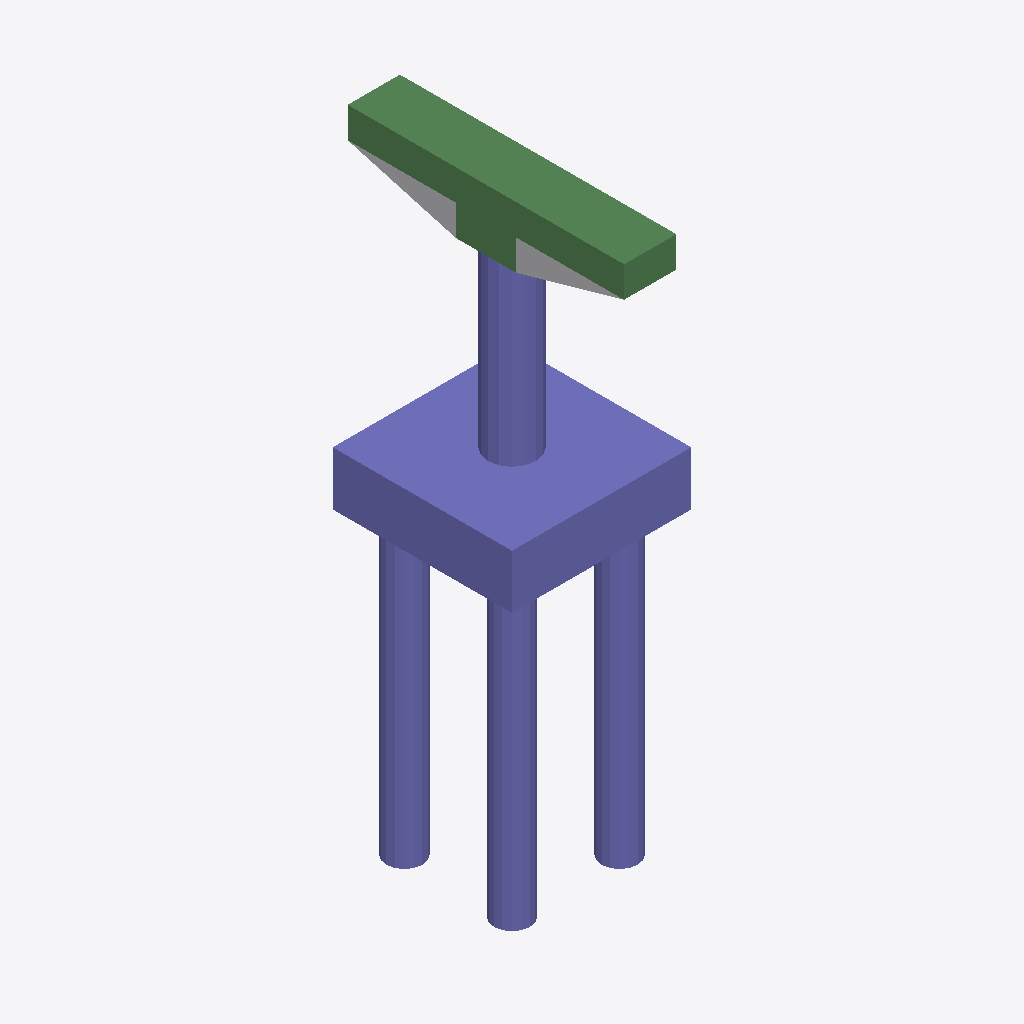
Isometric view of an IFC building model (IFC-SPF (STEP), schema IFC4, length unit foot), seen from the south-west, elements coloured by IFC class: 32 columns (violet), 8 beams (green), 1 other element (light grey).
Extent 6.0 m × 9.2 m × 19.9 m (x, y, z). Storeys (2): L1 at 0.00 m; L2 at 3.66 m. Elements (51): 42 IfcColumn, 8 IfcBeam, 1 IfcBuildingElementProxy.

HEADER;
FILE_DESCRIPTION(('ViewDefinition [ReferenceView_V1.2]','RevitIdentifiers [ContentGUID: e89995fd-32b3-419d-83c3-df17eb283580, VersionGUID: 510140da-8571-4b30-8f9d-b59ad2908ad5, NumberOfSaves: 0]','CoordinateReference [CoordinateBase: Shared Coordinates]','ExchangeRequirement [Structural]'),'2;1');
FILE_NAME('M_45_2L_OF_P_Sub_updated.ifc','2026-06-12T00:55:36+05:30',(''),(''),'ODA SDAI 25.12','Autodesk - Revit 27.0.20.10 (ENU) - 27.0.20.10','');
FILE_SCHEMA(('IFC4'));
ENDSEC;
DATA;
#27=IFCPROJECT('3ecPNzChD1dOF3tnSKryfm',#6,'Project Number',$,$,'Project Name','Project Status',(#22),#2410);
#41=IFCSITE('3ecPNzChD1dOF3tnSKryfo',#6,'The site:1246203',$,$,#40,$,$,.ELEMENT.,(42,21,31,401672),(-71,-3,-24,-345703),0.0,$,$);
#31=IFCBUILDING('3ecPNzChD1dOF3tnSKryfn',#6,'Building Name',$,$,#30,$,'Building Name',.ELEMENT.,$,$,#28);
#34=IFCBUILDINGSTOREY('2JF4e6axWHqu3u0C1FZlmi',#6,'L1',$,$,#33,$,'L1',.ELEMENT.,0.0);
#38=IFCBUILDINGSTOREY('1ZGO8hrFCHqw0v0026FpFv',#6,'L2',$,$,#37,$,'L2',.ELEMENT.,12.0);
#1771=IFCCOLUMN('1H0K3QXN5BC8_TjPhIWuxt',#6,'Column#61',$,$,#1770,#1767,'1246242',.NOTDEFINED.);
#1959=IFCCOLUMN('1H0K3QXN5BC8_TjPhIWuxp',#6,'Column#9',$,$,#1958,#1955,'1246246',.NOTDEFINED.);
#2088=IFCBEAM('1H0K3QXN5BC8_TjPhIWuxy',#6,'Beam#58',$,$,#2087,#2084,'1246249',.NOTDEFINED.);
#1255=IFCBEAM('1H0K3QXN5BC8_TjPhIWux3',#6,'Beam#55',$,$,#1254,#1251,'1246230',.NOTDEFINED.);
#715=IFCBEAM('1H0K3QXN5BC8_TjPhIWuxV',#6,'Beam#52',$,$,#714,#711,'1246218',.NOTDEFINED.);
#1337=IFCBEAM('1H0K3QXN5BC8_TjPhIWuxD',#6,'Beam#53',$,$,#1336,#1333,'1246232',.NOTDEFINED.);
#76=IFCBUILDINGELEMENTPROXY('1H0K3QXN5BC8_TjPhIWuXK',#6,'Structural Framing 1:Structural Framing 1:1245825',$,$,#75,#73,'1245825',.NOTDEFINED.);
#797=IFCBEAM('1H0K3QXN5BC8_TjPhIWuxP',#6,'Beam#59',$,$,#796,#793,'1246220',.NOTDEFINED.);
#1079=IFCCOLUMN('1H0K3QXN5BC8_TjPhIWux7',#6,'Column#46',$,$,#1078,#1075,'1246226',.NOTDEFINED.);
#1220=IFCCOLUMN('1H0K3QXN5BC8_TjPhIWux0',#6,'Column#20',$,$,#1219,#1216,'1246229',.NOTDEFINED.);
#1654=IFCCOLUMN('1H0K3QXN5BC8_TjPhIWuxA',#6,'Column#44',$,$,#1653,#1650,'1246239',.NOTDEFINED.);
#2053=IFCCOLUMN('1H0K3QXN5BC8_TjPhIWuxz',#6,'Column#22',$,$,#2052,#2049,'1246248',.NOTDEFINED.);
#1431=IFCCOLUMN('1H0K3QXN5BC8_TjPhIWuxF',#6,'Column#32',$,$,#1430,#1427,'1246234',.NOTDEFINED.);
#2135=IFCCOLUMN('1H0K3QXN5BC8_TjPhIWux$',#6,'Column#34',$,$,#2134,#2131,'1246250',.NOTDEFINED.);
#2182=IFCCOLUMN('1H0K3QXN5BC8_TjPhIWux_',#6,'Column#26',$,$,#2181,#2178,'1246251',.NOTDEFINED.);
#2323=IFCCOLUMN('1H0K3QXN5BC8_TjPhIWuxx',#6,'Column#24',$,$,#2322,#2319,'1246254',.NOTDEFINED.);
#1560=IFCCOLUMN('1H0K3QXN5BC8_TjPhIWux8',#6,'Column#42',$,$,#1559,#1556,'1246237',.NOTDEFINED.);
#1607=IFCCOLUMN('1H0K3QXN5BC8_TjPhIWuxB',#6,'Column#40',$,$,#1606,#1603,'1246238',.NOTDEFINED.);
#762=IFCCOLUMN('1H0K3QXN5BC8_TjPhIWuxU',#6,'Column#38',$,$,#761,#758,'1246219',.NOTDEFINED.);
#1912=IFCCOLUMN('1H0K3QXN5BC8_TjPhIWuxm',#6,'Column#36',$,$,#1911,#1908,'1246245',.NOTDEFINED.);
#2006=IFCCOLUMN('1H0K3QXN5BC8_TjPhIWuxo',#6,'Column#28',$,$,#2005,#2002,'1246247',.NOTDEFINED.);
#2229=IFCCOLUMN('1H0K3QXN5BC8_TjPhIWuxv',#6,'Column#30',$,$,#2228,#2225,'1246252',.NOTDEFINED.);
#1032=IFCCOLUMN('1H0K3QXN5BC8_TjPhIWux4',#6,'Column#50',$,$,#1031,#1028,'1246225',.NOTDEFINED.);
#1126=IFCCOLUMN('1H0K3QXN5BC8_TjPhIWux6',#6,'Column#48',$,$,#1125,#1122,'1246227',.NOTDEFINED.);
#539=IFCCOLUMN('1H0K3QXN5BC8_TjPhIWuxJ',#6,'Column#37',$,$,#538,#535,'1246214',.NOTDEFINED.);
#844=IFCCOLUMN('1H0K3QXN5BC8_TjPhIWuxO',#6,'Column#45',$,$,#843,#840,'1246221',.NOTDEFINED.);
#633=IFCCOLUMN('1H0K3QXN5BC8_TjPhIWuxT',#6,'Column#17',$,$,#632,#629,'1246216',.NOTDEFINED.);
#891=IFCCOLUMN('1H0K3QXN5BC8_TjPhIWuxR',#6,'Column#29',$,$,#890,#887,'1246222',.NOTDEFINED.);
#1384=IFCCOLUMN('1H0K3QXN5BC8_TjPhIWuxC',#6,'Column#21',$,$,#1383,#1380,'1246233',.NOTDEFINED.);
#363=IFCCOLUMN('1H0K3QXN5BC8_TjPhIWuxN',#6,'Column#49',$,$,#362,#359,'1246210',.NOTDEFINED.);
#680=IFCCOLUMN('1H0K3QXN5BC8_TjPhIWuxS',#6,'Column#25',$,$,#679,#676,'1246217',.NOTDEFINED.);
#938=IFCCOLUMN('1H0K3QXN5BC8_TjPhIWuxQ',#6,'Column#41',$,$,#937,#934,'1246223',.NOTDEFINED.);
#985=IFCCOLUMN('1H0K3QXN5BC8_TjPhIWux5',#6,'Column#33',$,$,#984,#981,'1246224',.NOTDEFINED.);
#457=IFCCOLUMN('1H0K3QXN5BC8_TjPhIWuxH',#6,'Column#16',$,$,#456,#453,'1246212',.NOTDEFINED.);
#586=IFCCOLUMN('1H0K3QXN5BC8_TjPhIWuxI',#6,'Column#18',$,$,#585,#582,'1246215',.NOTDEFINED.);
#1466=IFCBEAM('1H0K3QXN5BC8_TjPhIWuxE',#6,'Beam#56',$,$,#1465,#1462,'1246235',.NOTDEFINED.);
#492=IFCBEAM('1H0K3QXN5BC8_TjPhIWuxG',#6,'Beam#54',$,$,#491,#488,'1246213',.NOTDEFINED.);
#1689=IFCBEAM('1H0K3QXN5BC8_TjPhIWuxr',#6,'Beam#57',$,$,#1688,#1685,'1246240',.NOTDEFINED.);
#175=IFCCOLUMN('1H0K3QXN5BC8_TjPhIWuah',#6,'Column#13',$,$,#174,#171,'1246206',.NOTDEFINED.);
#1818=IFCCOLUMN('1H0K3QXN5BC8_TjPhIWuxs',#6,'Column#12',$,$,#1817,#1814,'1246243',.NOTDEFINED.);
#2276=IFCCOLUMN('1H0K3QXN5BC8_TjPhIWuxu',#6,'Column#14',$,$,#2275,#2272,'1246253',.NOTDEFINED.);
ENDSEC;
